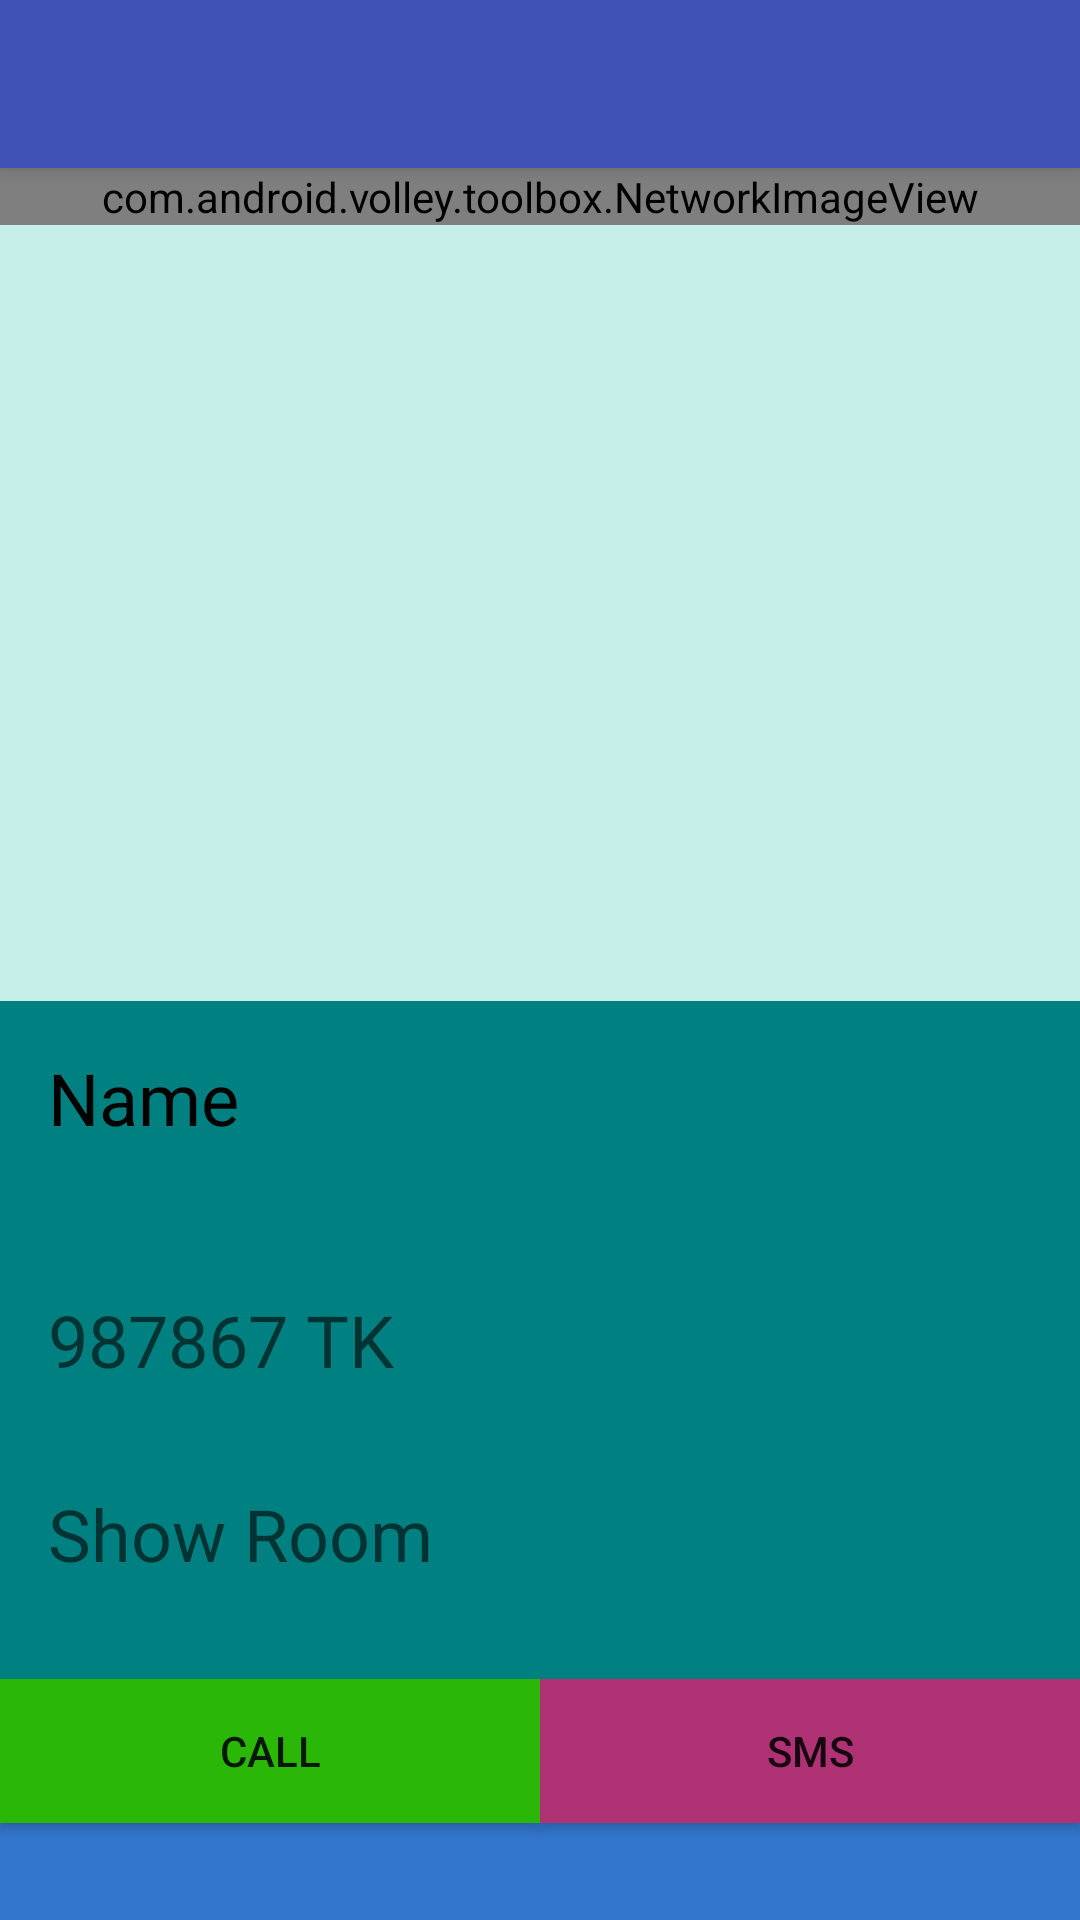

Here is an Android app screen rendered from its layout file. Give the layout XML and the strings, colors and styles it references.
<!-- AndroidManifest.xml: application theme AppTheme -->
<!-- res/layout/activity_single_product_view.xml -->
<?xml version="1.0" encoding="utf-8"?>
<android.support.design.widget.CoordinatorLayout xmlns:android="http://schemas.android.com/apk/res/android"
    xmlns:app="http://schemas.android.com/apk/res-auto"
    xmlns:tools="http://schemas.android.com/tools"
    android:layout_width="match_parent"
    android:layout_height="match_parent"
    android:fitsSystemWindows="true"
    tools:context="com.example.automobileaccessoiores.automobileaccessoiores.SingleProductView">

    <android.support.design.widget.AppBarLayout
        android:layout_width="match_parent"
        android:layout_height="wrap_content"
        android:theme="@style/AppTheme.AppBarOverlay">

        <android.support.v7.widget.Toolbar
            android:id="@+id/toolbar"
            android:layout_width="match_parent"
            android:layout_height="?attr/actionBarSize"
            android:background="?attr/colorPrimary"
            app:popupTheme="@style/AppTheme.PopupOverlay" />

    </android.support.design.widget.AppBarLayout>

    <include layout="@layout/content_single_product_view" />



</android.support.design.widget.CoordinatorLayout>
<!-- res/layout/content_single_product_view.xml (included above) -->
<LinearLayout xmlns:android="http://schemas.android.com/apk/res/android"
    xmlns:tools="http://schemas.android.com/tools"
    android:layout_width="match_parent"
    android:layout_height="match_parent"
    android:orientation="vertical"
    xmlns:app="http://schemas.android.com/apk/res-auto"
       app:layout_behavior="@string/appbar_scrolling_view_behavior"
    tools:context="com.example.automobileaccessoiores.automobileaccessoiores.SingleProductView"
    tools:showIn="@layout/activity_single_product_view">
    <LinearLayout
        android:layout_width="match_parent"
        android:layout_height="wrap_content"
        android:layout_gravity="center_horizontal"
        android:layout_weight="2"
        android:background="#c5efe8"
        android:orientation="vertical">
        <com.android.volley.toolbox.NetworkImageView
            android:id="@+id/IVSingleImage"
            android:layout_width="match_parent"
            android:layout_height="wrap_content"
            />
    </LinearLayout>

    <LinearLayout
        android:layout_width="match_parent"
        android:layout_height="wrap_content"
        android:layout_weight=".75"
        android:orientation="horizontal"
        android:baselineAligned="false">


        <LinearLayout
            android:layout_width="match_parent"
            android:layout_height="match_parent"
            android:layout_weight="1"
            android:background="#008080"
            android:orientation="vertical">
            <TextView
                android:id="@+id/tvName"
                android:textColor="#000000"
                android:layout_width="wrap_content"
                android:layout_height="wrap_content"
                android:text="@string/name"
                android:textSize="24sp"
                android:paddingTop="20dp"
                android:padding="16dp"
                android:layout_weight="1"/>

            <TextView
                android:textColor="#020202"
                android:id="@+id/tvPrice"
                android:layout_width="wrap_content"
                android:layout_height="wrap_content"
                android:textSize="24sp"
                android:hint="@string/price"
                android:layout_marginLeft="16dp"
                android:layout_weight="1"/>
            <TextView
                android:textColor="#020202"
                android:id="@+id/tvshowroomName"
                android:layout_width="wrap_content"
                android:layout_height="wrap_content"
                android:textSize="24sp"
                android:hint="@string/showroom"
                android:layout_marginLeft="16dp"
                android:layout_weight="1"/>

        </LinearLayout>
    </LinearLayout>



    <LinearLayout
        android:layout_width="match_parent"
        android:layout_height="wrap_content"
        android:layout_gravity="center_horizontal"
        android:layout_weight=".25"
        android:orientation="vertical">



        <LinearLayout
            android:layout_width="match_parent"
            android:layout_height="0dp"
            android:layout_gravity="center_horizontal"
            android:layout_weight="1"
            android:orientation="horizontal"
            android:baselineAligned="false">

            <LinearLayout
                android:layout_width="0dp"
                android:layout_height="match_parent"
                android:layout_gravity="center_horizontal"
                android:layout_weight="1"
                android:background="#3376cd"
                android:orientation="horizontal">
                <Button
                    android:layout_weight=".50"
                    android:id="@+id/btnCall"
                    android:background="@color/call"
                    android:text="@string/Call"
                    android:layout_width="wrap_content"
                    android:layout_height="wrap_content"
                    android:textColorHighlight="#f5c4c70c"/>
                <Button
                    android:layout_weight=".5"
                    android:id="@+id/btnSMS"
                    android:background="@color/SMS"
                    android:text="@string/SMS"

                    android:layout_width="wrap_content"
                    android:layout_height="wrap_content" />
            </LinearLayout>


        </LinearLayout>

    </LinearLayout>
</LinearLayout>
<!-- resources referenced by this layout -->
<resources>
  <color name="SMS">#ae3274</color>
  <color name="call">#2bb708</color>
  <string name="Call">Call</string>
  <string name="SMS">SMS</string>
  <string name="name">Name</string>
  <string name="price">987867 TK</string>
  <string name="showroom">Show Room</string>
  <style name="AppTheme.AppBarOverlay" parent="ThemeOverlay.AppCompat.Dark.ActionBar" />
  <style name="AppTheme.PopupOverlay" parent="ThemeOverlay.AppCompat.Light" />
  <style name="AppTheme" parent="Theme.AppCompat.Light.DarkActionBar">
          
          <item name="colorPrimary">@color/colorPrimary</item>
          <item name="colorPrimaryDark">@color/colorPrimaryDark</item>
          <item name="colorAccent">@color/colorAccent</item>
      </style>
  <color name="colorPrimary">#3F51B5</color>
  <color name="colorPrimaryDark">#303F9F</color>
  <color name="colorAccent">#FF4081</color>
</resources>
